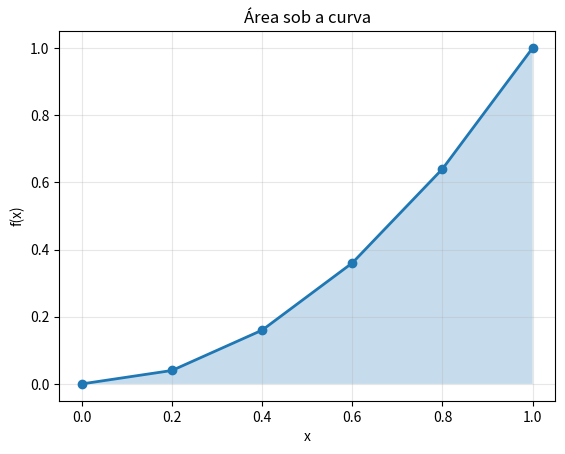
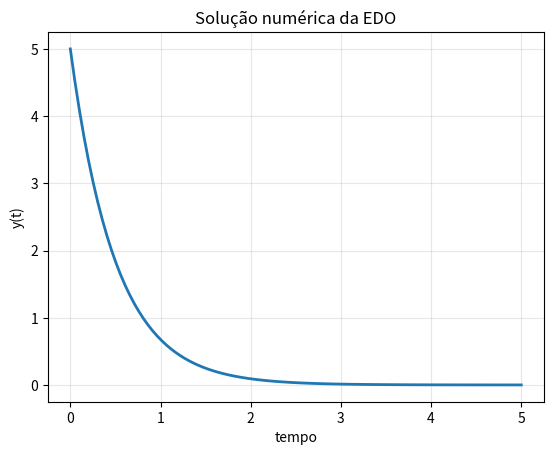

The matplotlib source for these figures, in order:
import numpy as np
import matplotlib.pyplot as plt
from scipy.integrate import quad, trapezoid, simpson, odeint


n = 6                            # número de pontos
x = np.linspace(0, 1, n)         # pontos de x
y = x**2                         # valores de f(x)
h = x[1] - x[0]                  # distância entre pontos

print('x =', x)
print('y =', y)


area_ret = 0                     # começa em zero
for i in range(len(x) - 1):      # percorre os intervalos
    area_ret += y[i] * h         # soma o retângulo

print('retângulos =', area_ret)


area_trap = 0                                    # começa em zero
for i in range(len(x) - 1):                       # percorre os intervalos
    area_trap += (y[i] + y[i + 1]) * h / 2       # soma o trapézio

print('trapézios =', area_trap)


res_quad, err_quad = quad(lambda z: np.sin(z), 0, np.pi/2)   # quadratura
area_trapezoid = trapezoid(y, x)                             # trapézios prontos
area_simpson = simpson(y, x=x)                               # Simpson

print('quad em sen(x)  =', res_quad)
print('trapezoid em x² =', area_trapezoid)
print('simpson em x²   =', area_simpson)


plt.plot(x, y, 'o-', lw=2, label='f(x) = x²')
plt.fill_between(x, y, alpha=0.25)
plt.xlabel('x')
plt.ylabel('f(x)')
plt.title('Área sob a curva')
plt.grid(alpha=0.3)
plt.show()


def modelo(y, t):
    return -2 * y                              # EDO

y0 = 5                                         # condição inicial
t = np.linspace(0, 5, 100)                     # pontos no tempo
y = odeint(modelo, y0, t)                      # solução numérica

print('y(0) =', y[0, 0])
print('y(5) =', y[-1, 0])

plt.plot(t, y, lw=2)
plt.xlabel('tempo')
plt.ylabel('y(t)')
plt.title('Solução numérica da EDO')
plt.grid(alpha=0.3)
plt.show()
